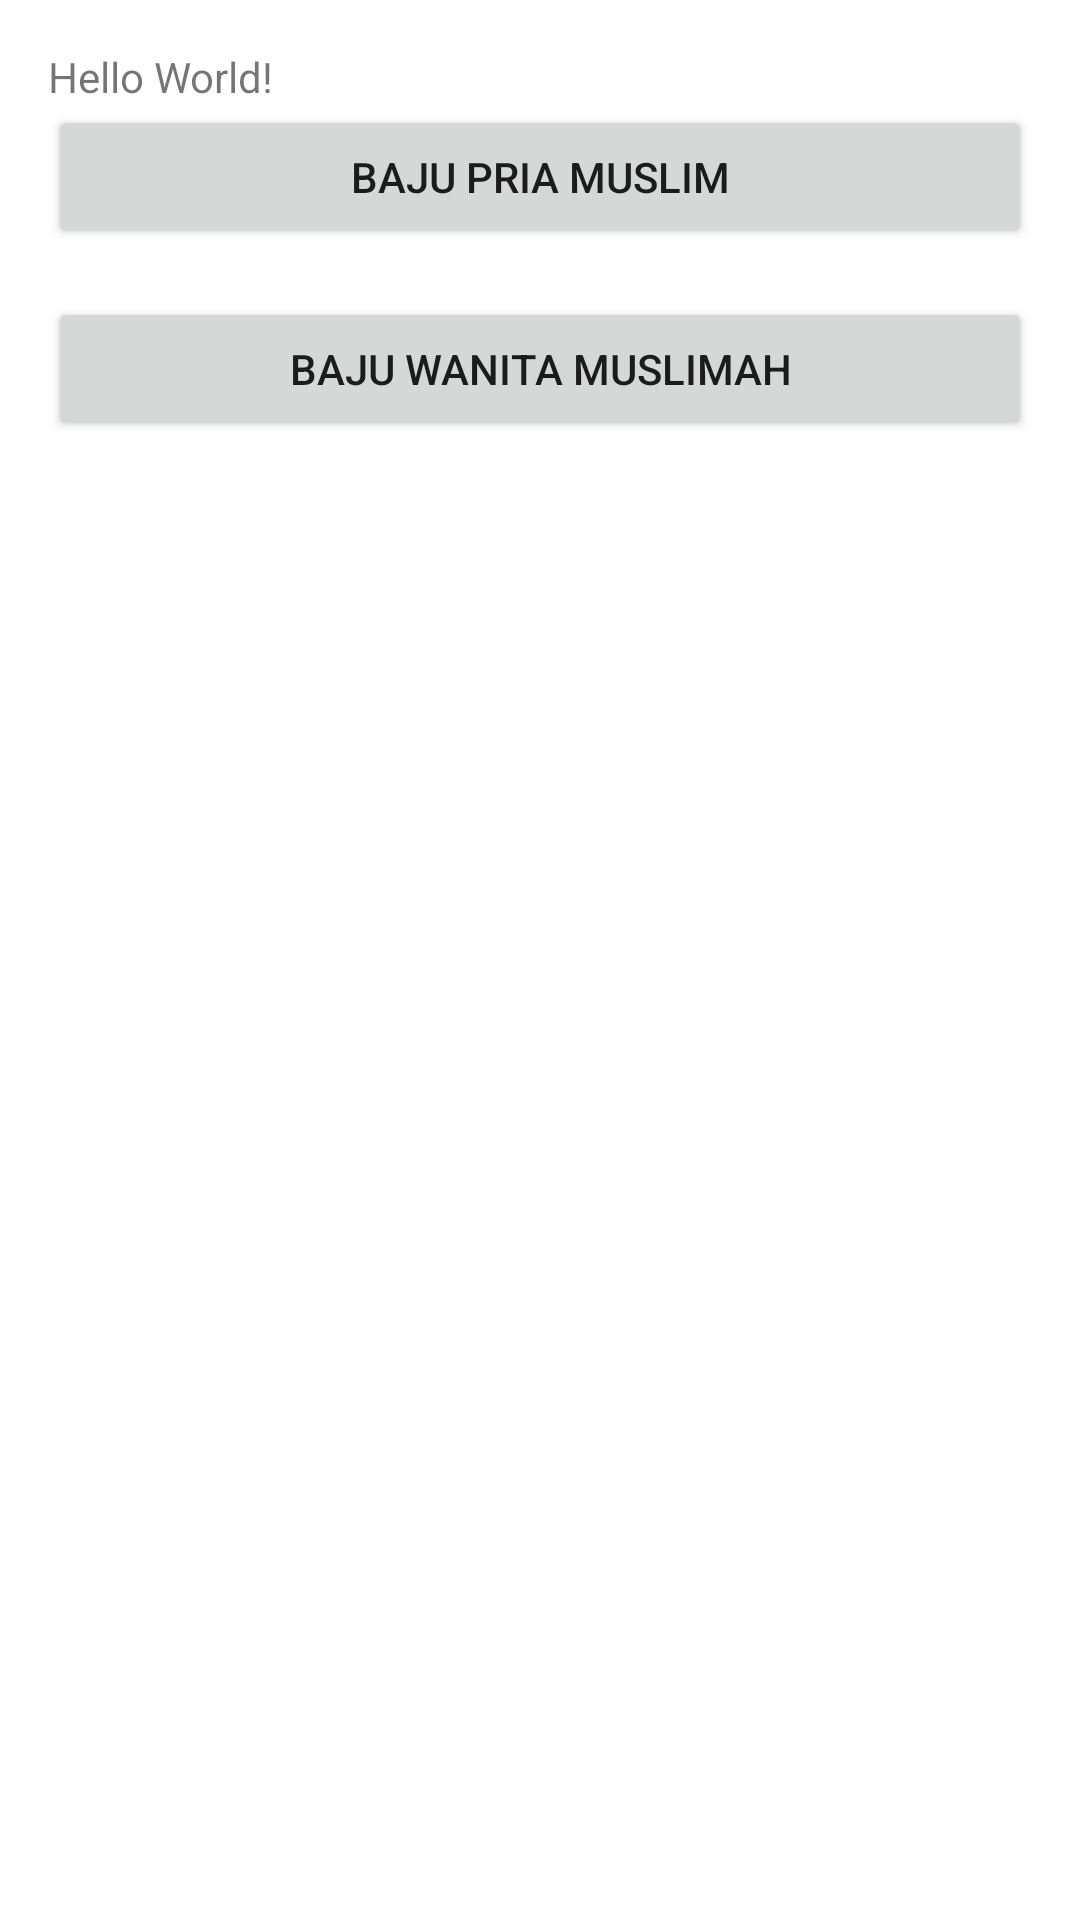

Produce the Android XML layout that renders to this screen, including the resource entries it uses.
<!-- AndroidManifest.xml: application theme Theme.NovaTugas -->
<!-- res/layout/activity_main.xml -->
<?xml version="1.0" encoding="utf-8"?>
<LinearLayout xmlns:android="http://schemas.android.com/apk/res/android"
    xmlns:app="http://schemas.android.com/apk/res-auto"
    xmlns:tools="http://schemas.android.com/tools"
    android:layout_width="match_parent"
    android:layout_height="match_parent"
    android:padding="16dp"
    android:orientation="vertical"
    tools:context=".MainActivity">

    <TextView
        android:layout_width="wrap_content"
        android:layout_height="wrap_content"
        android:text="Hello World!"
        app:layout_constraintBottom_toBottomOf="parent"
        app:layout_constraintLeft_toLeftOf="parent"
        app:layout_constraintRight_toRightOf="parent"
        app:layout_constraintTop_toTopOf="parent" />

    <Button
        android:id="@+id/btn_baju_pria"
        android:layout_width="match_parent"
        android:layout_height="wrap_content"
        android:layout_marginBottom="16dp"
        android:text="@string/baju_pria_muslim"/>
    <Button
        android:id="@+id/btn_baju_wanita"
        android:layout_width="match_parent"
        android:layout_height="wrap_content"
        android:layout_marginBottom="16dp"
        android:text="@string/baju_wanita_muslimah"/>

</LinearLayout>
<!-- resources referenced by this layout -->
<resources>
  <string name="baju_pria_muslim">Baju Pria Muslim</string>
  <string name="baju_wanita_muslimah">Baju Wanita Muslimah</string>
  <style name="Theme.NovaTugas" parent="Theme.MaterialComponents.DayNight.DarkActionBar">
          
          <item name="colorPrimary">@color/purple_500</item>
          <item name="colorPrimaryVariant">@color/purple_700</item>
          <item name="colorOnPrimary">@color/white</item>
          
          <item name="colorSecondary">@color/teal_200</item>
          <item name="colorSecondaryVariant">@color/teal_700</item>
          <item name="colorOnSecondary">@color/black</item>
          
          <item name="android:statusBarColor" tools:targetApi="l">?attr/colorPrimaryVariant</item>
          
      </style>
  <!-- not gathered from this repository: default colours our renderer supplied (Android Studio template values) -->
  <color name="purple_500">#FF6200EE</color>
  <color name="purple_700">#FF3700B3</color>
  <color name="teal_200">#FF03DAC5</color>
  <color name="teal_700">#FF018786</color>
  <color name="black">#FF000000</color>
  <color name="white">#FFFFFFFF</color>
</resources>
